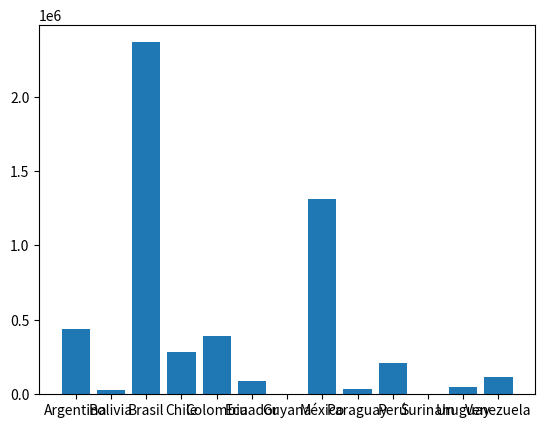

This chart was generated by the following Python code:
import matplotlib.pyplot as plt
import numpy as np

poblacion = [440769.2,29702.8,2364409.9,286013.8,394571.1,88554.7,4780.6,1309880.9,37260.6,210881.6,4678.2,50532.1,116067.8]
pais = ['Argentina', 'Bolivia', 'Brasil', 'Chile', 'Colombia','Ecuador','Guyana','México','Paraguay','Perú','Surinam','Uruguay','Venezuela']

plt.figure()
plt.bar(pais,poblacion)
plt.show()
